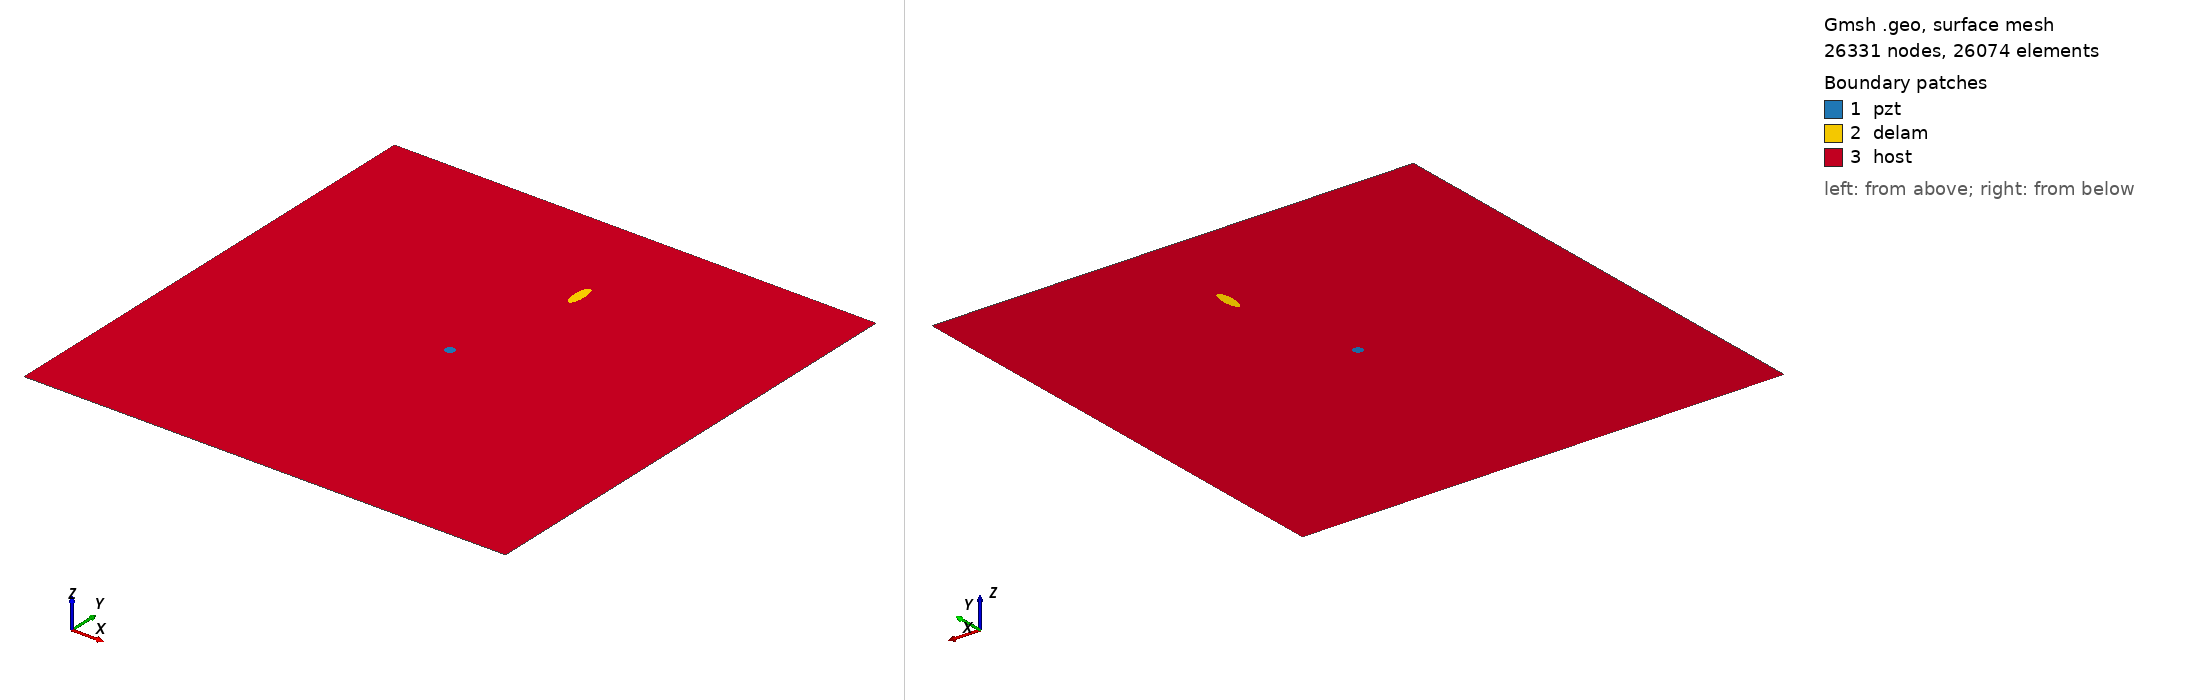

Gmsh geometry script, surface-meshed: 26331 nodes, 26074 surface elements. Boundary patches (legend numbers): 1 pzt, 2 delam, 3 host. Left view from above one corner, right view from below the opposite corner. Legend entries are the model's physical surfaces. The drawing asked Gmsh for element sizes between 1% and 20% of the model's largest extent; the script's own settings can give other sizes.

=== delam1_position_no_76_a_15mm_b_5mm_angle_90.geo (drawn) ===
SetFactory("OpenCASCADE");
L=0.500000; 
W=0.500000; 
a=0.015000; 
b=0.005000; 
x=0.277778; 
y=0.388889; 
alpha=0.500000 *Pi; 
r=0.005000; 
xpzt=0.250000; 
ypzt=0.250000; 
//+
Point(1) = {0, 0, 0, 1.0};
//+
Point(2) = {L, 0, 0, 1.0};
//+
Point(3) = {L, W, 0, 1.0};
//+
Point(4) = {0, W, 0, 1.0};
//+
Line(1) = {1, 2};
//+
Line(2) = {2, 3};
//+
Line(3) = {3, 4};
//+
Line(4) = {4, 1};
//+
Circle(5) = {xpzt, ypzt, -0, r, 0, 2*Pi};
//+
Ellipse(6) = {x, y, -0, a, b, 0, 2*Pi};
//+
Rotate {{0, 0, 1}, {x, y, 0}, alpha} {
  Curve{6}; 
}
//+
Curve Loop(1) = {4, 1, 2, 3};
//+
Curve Loop(2) = {6};
//+
Curve Loop(3) = {5};
//+
Curve Loop(4) = {6};
//+
Curve Loop(5) = {5};
//+
Plane Surface(1) = {5};
//+
Plane Surface(2) = {4};
//+
Plane Surface(3) = {1, 2, 3};
//+
Point(9) = {xpzt, ypzt, 0, 1.0};
//+
Point{9} In Surface {1};// mesh node at centre of pzt
//+
Physical Surface("pzt") = {1};
//+
Physical Surface("delam") = {2};
//+
Physical Surface("host") = {3};

Mesh.Algorithm = 6; // Frontal
Mesh.CharacteristicLengthFactor = 0.080000;
Mesh.CharacteristicLengthMin = 0.001000;
Mesh.CharacteristicLengthMax = 0.200000;
Mesh.RecombineAll = 1; // Apply recombination algorithm
Mesh.SubdivisionAlgorithm = 1; // 1: all quadrangles
Mesh.Smoothing = 1;
